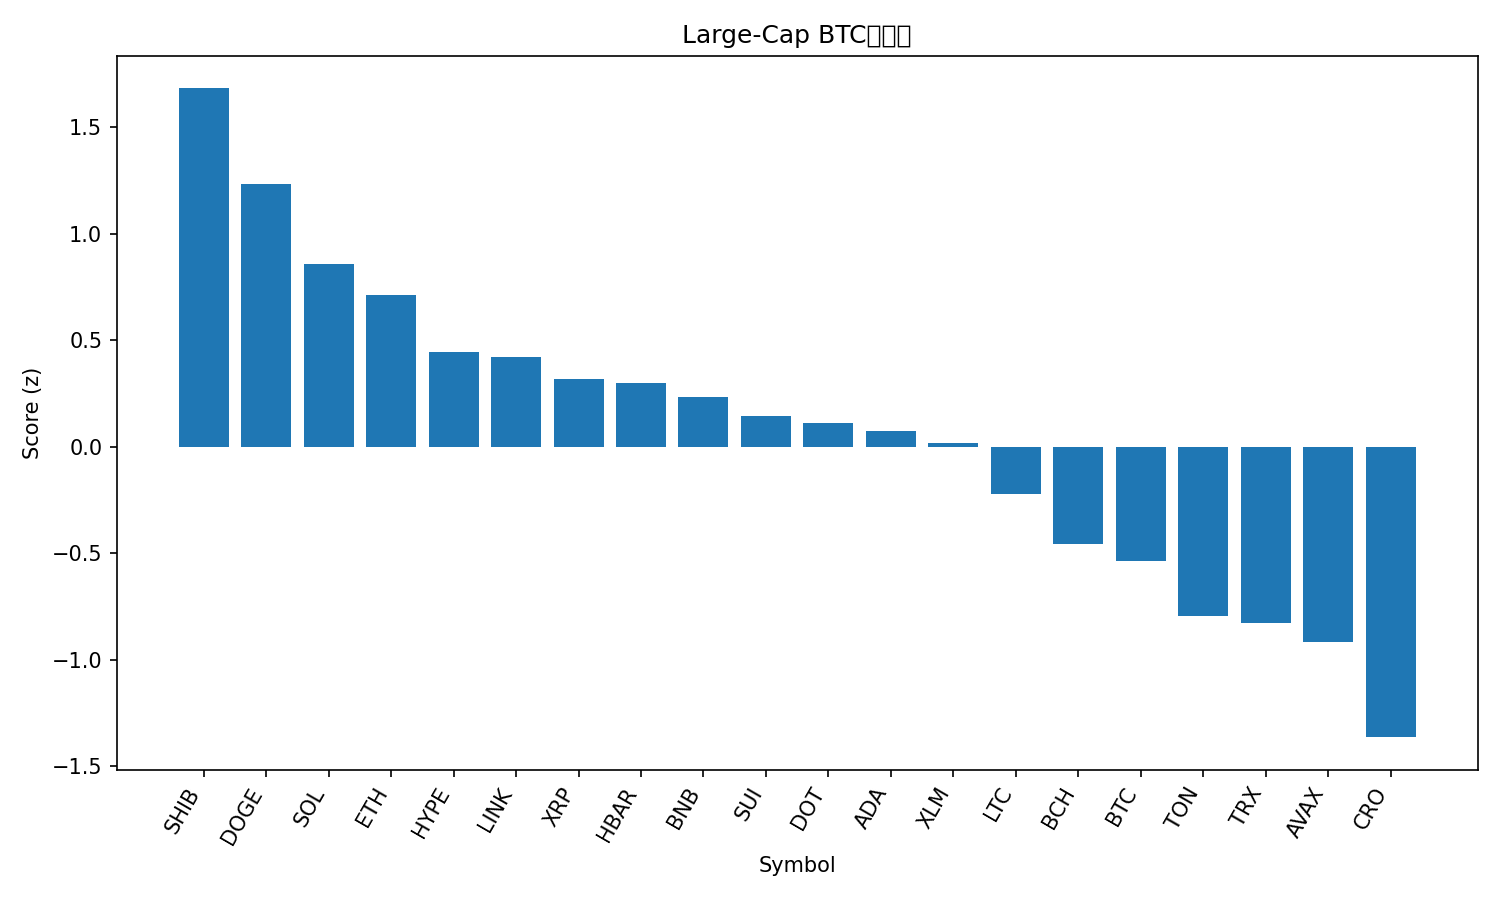

Data behind this chart, as committed beside it:
rank, name, symbol, price_btc, price_usd, pct_1h_btc, pct_24h_btc, pct_7d_btc, market_cap_rank, market_cap_usd, volume_usd, score
1, Shiba Inu, SHIB, 1.18281e-10, 1.371e-05, 1.643, 3.823, 6.16, 30, 8084863648, 277995723, 1.682
2, Dogecoin, DOGE, 2.34e-06, 0.2713, 0.2914, 6.964, 20.84, 8, 40976448363, 4168428554, 1.233
3, Solana, SOL, 0.002076, 240.7, 0.4532, 4.588, 12.82, 5, 130552151621, 12834155912, 0.8565
4, Ethereum, ETH, 0.03984, 4618, 0.7946, 2.866, 2.764, 2, 557531614164, 32313868892, 0.7143
5, Hyperliquid, HYPE, 0.0004825, 55.94, 0.7284, 0.2516, 14.4, 15, 15137254341, 799583115, 0.4452
6, Chainlink, LINK, 0.0002134, 24.74, 0.3967, 3.166, 6.567, 13, 16770904369, 1123254463, 0.4202
7, XRP, XRP, 2.647e-05, 3.07, 0.7573, 0.6362, 4.14, 3, 182927160731, 5525227790, 0.3195
8, Hedera, HBAR, 2.1e-06, 0.2435, 0.4123, 2.224, 7.259, 25, 10320544971, 294725884, 0.3009
9, BNB, BNB, 0.007918, 917.9, 0.6163, 1.108, 3.274, 6, 127716084664, 1303797946, 0.2331
10, Sui, SUI, 3.166e-05, 3.67, 0.6324, 0.4129, 3.514, 18, 13084675711, 999207409, 0.144
11, Polkadot, DOT, 3.674e-05, 4.26, 0.5272, 0.4004, 6.815, 34, 6484080008, 251505013, 0.1136
12, Cardano, ADA, 7.8e-06, 0.904, 0.381, 1.284, 4.792, 11, 33012362000, 1645966347, 0.07369
13, Stellar, XLM, 3.42e-06, 0.3961, 0.4053, 0.7601, 5.029, 20, 12591282271, 258278660, 0.01666
14, Litecoin, LTC, 0.001014, 117.6, 0.1834, 1.282, -0.05185, 26, 8972830292, 652972493, -0.2196
15, Bitcoin Cash, BCH, 0.005135, 595.0, 0.3556, -0.3145, -6.822, 23, 11853991768, 348536058, -0.4556
16, Bitcoin, BTC, 1.0, 115906, 0.0, 0.0, 0.0, 1, 2309128999609, 45540569404, -0.5359
17, Toncoin, TON, 2.762e-05, 3.2, -0.09646, -0.6014, -0.8745, 29, 8211206927, 159437245, -0.7957
18, TRON, TRX, 3.02e-06, 0.3499, -0.2729, 0.0635, 0.5332, 10, 33116920313, 675331882, -0.8255
19, Avalanche, AVAX, 0.0002466, 28.59, -0.2125, -2.517, 12.21, 22, 12076698138, 757518069, -0.9185
20, Cronos, CRO, 2.2e-06, 0.2549, -0.06001, -3.317, -9.005, 28, 8573462438, 67858490, -1.363
21, Figure Heloc, FIGR_HELOC, 8.89e-06, 1.031, -1.19, 2.011, -4.686, 19, 12760283064, 48621399, -1.497
